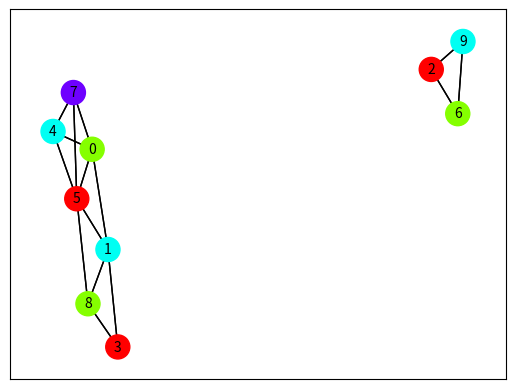

Generate this figure with matplotlib:
#This Program should show that the COL problem is NP-Complete. So I made a polynomial time efficient algorithm to solve the problem.
# How to run the program over the command line:
# python COL_Problems.py --time_efficiency
# python COL_Problems.py --example

import argparse
import networkx as nx
import matplotlib.pyplot as plt
import copy
import matplotlib.cm as cm
import matplotlib.colors as mcolors
import time

class GraphColoring:
    def __init__(self, n_nodes=8, n_edges=0.01):
        #generating a  graph G that can be colored with 3 colors minimum.
        #generate a random graph
        self.G = nx.random_geometric_graph(n_nodes, n_edges)
        self.pos = nx.spring_layout(self.G, seed=3113794652)  # positions for all nodes
        self.generate_node_connection_structure(self.G)

    def paste_graph(self, endges_list:list):
        #empty graph
        self.G = nx.Graph()
        for edge_connection in endges_list:
            #add endges and nodes to the graph
            self.G.add_edge(edge_connection[0], edge_connection[1])

        self.pos = nx.spring_layout(self.G, seed=3113794652)  # positions for all nodes
        self.generate_node_connection_structure(self.G)

    

    def generate_node_connection_structure(self, G: nx.Graph):
        self.n_nodes = len(G.nodes)
        # convert the graph to a dictionary like self.graph_connections = {1: [2, 3, 4, 5], 2: [1, 3, 4], 3: [1, 4], 4: [1], 5: [6, 7, 8], 6: [5, 7, 8], 7: [5, 8], 8: [5]}
        self.graph_connections = {}
        print(G.edges)
        for edge in G.edges:
            if edge[0] in self.graph_connections.keys():
                self.graph_connections[edge[0]].append(edge[1])
            else:
                self.graph_connections[edge[0]] = [edge[1]]

            if edge[1] in self.graph_connections.keys():
                self.graph_connections[edge[1]].append(edge[0])
            else:
                self.graph_connections[edge[1]] = [edge[0]]
        #check if all the nodes are contained in the graph_connections
        for node_id in G.nodes:
            if node_id not in self.graph_connections.keys():
                self.graph_connections[node_id] = []
        
        self.colored_graph = {}
        for node_id, node_value in self.graph_connections.items():
            self.colored_graph[node_id] = {"color": 0, "connections": node_value}
        return self.colored_graph

    def generate_graph(self, graph_connections, color_map_type=None):
        #self.G = nx.Graph()
        self.G.clear()

        nodes_ids = []
        nodes_colors = []


        # Edgelist like [(4, 5), (5, 6), (6, 7), (7, 4)]
        edgeslist = []
        for node_id, node_value in graph_connections.items():
            # Give a color to the node_id
            nodes_ids.append(node_id)
            nodes_colors.append(node_value['color'])
            for connection_id in node_value["connections"]:
                edgeslist.append((node_id, connection_id))
        # print(edgeslist)
        # print(nodes_ids)
        
        if color_map_type == "complementary":
            max_node_color = max(nodes_colors)+2
            colormap = self.generate_colors(max_node_color)
            #convert the colors given by a integer to a color with the colormap
            nodes_colors = [colormap[color] for color in nodes_colors]
        else:
            colormap = self.generate_colors(self.n_nodes)
            nodes_colors = [colormap[color] for color in nodes_colors]

        
        self.G.add_nodes_from(nodes_ids)
        self.G.add_edges_from(edgeslist)
        
        pos = nx.spring_layout(self.G, seed=3113794652)  # positions for all nodes

        nx.draw_networkx_nodes(self.G, pos=pos, nodelist=nodes_ids, node_color=nodes_colors)
        nx.draw_networkx_edges(
            self.G,
            pos,
            edgelist=edgeslist,
        )
        #show the ids of the nodes
        nx.draw_networkx_labels(self.G, pos, font_size=10, font_family="sans-serif")
        return self.G

    
    def generate_colors(self, n):
        # Create a colormap that goes from Red to Green to Blue
        colormap = cm.get_cmap('hsv', n)
        
        # Generate n colors and convert them to hexadecimal format
        colors = [mcolors.to_hex(colormap(i)) for i in range(n)]
        
        return colors
    
    def COLN(self, show_graph=True):
        #function to check if the graph is 3-colorable
        #colors the nodes (with the most connections first) connected nodes (with new color) until there are no nodes left.
        #so first sort the nodes by the number of connections
        sorted_nodes = sorted(self.colored_graph.keys(), key=lambda x: len(self.colored_graph[x]["connections"]), reverse=True)
        all_colored_ids = copy.deepcopy(sorted_nodes)
        print(sorted_nodes)#sorted nodes is linked with the colored graph
        

        in_progress = True
        time_eff_num_iter = 0
        num_iter = 0
        while in_progress:
            #1. Step
            all_major_ids, all_colored_ids, num2_iter = self.COL2(all_colored_ids, color=num_iter+1)
            all_colored_ids = list(all_colored_ids.keys())

            #2. Step
            #remove all the major_ids nodes from the sorted_nodes
            for major_id in all_major_ids.keys():
                sorted_nodes.remove(major_id)

            if show_graph:
                #generate the graph
                G = self.generate_graph(graph_connections=self.colored_graph)
                plt.show()
                print("Sorted Nodes:", sorted_nodes)

            #check if there are no nodes left
            if len(sorted_nodes) == 0:
                in_progress = False
            time_eff_num_iter += num2_iter
            num_iter += 1
        return num_iter, time_eff_num_iter



    def COL2(self, sorted_nodes_list, color=0):
        #1. Step
        num_iter = 0
        all_colored_ids = {}
        all_major_ids = {}
        for node_id in sorted_nodes_list:
            node_value = self.colored_graph[node_id]
            #check if the node contains a colored connected node
            if node_id in all_colored_ids.keys():
                continue
            else:
                #color the connected nodes
                all_major_ids[node_id] = True
                for connected_node_id in node_value["connections"]:
                    if connected_node_id in sorted_nodes_list:
                        self.colored_graph[connected_node_id]["color"] = color
                        #add the connected nodes to the list of colored nodes
                        all_colored_ids[connected_node_id] = True
                    num_iter += 1

        #show the colored graph
        #print(sorted_nodes_list)
        return all_major_ids, all_colored_ids, num_iter
    
    def quicksolve(self, graph: nx.Graph = None, show_graph=True):
        """funktion to solve the graph coloring problem
        returns the number of iterations and the time efficiency
        show_graph: shows the graph when True
        """
        if graph is not None:
            self.G = graph

        self.pos = nx.spring_layout(self.G, seed=3113794652)  # positions for all nodes
        self.generate_node_connection_structure(self.G)

        self.n_nodes = len(self.G.nodes)
        num_iter, time_eff_num_iter = self.COLN(show_graph=False)
        if show_graph:
            self.generate_graph(graph_connections=self.colored_graph, color_map_type="complementary")
            print(f"Number of Colors: {num_iter}")
            print(f"Time Efficiency: {time_eff_num_iter}")
            plt.show()

        return num_iter, time_eff_num_iter

        

    
    def measure_time_complexity(self, max_nodes=50, step=5):
        n_values = []
        time_eff_values = []
        time_eff_list = []

        for n in range(5, max_nodes + 1, step):
            self.__init__(n_nodes=n, n_edges=0.5)
            start_time = time.time()
            _, time_eff_num_iter = self.COLN(show_graph=False)
            end_time = time.time()
            time_eff = end_time - start_time
            n_values.append(n)
            time_eff_list.append(time_eff)
            time_eff_values.append(time_eff_num_iter)

            print(f"n: {n}, time_eff_num_iter: {time_eff_num_iter}, time_eff: {time_eff}")

        #plt.plot(n_values, time_eff_values, marker='o')
        #plot the real time efficiency
        plt.plot(n_values, time_eff_list, marker='o')
        plt.xlabel('Number of Nodes (n)')
        plt.ylabel('Time Efficiency (time_eff_num_iter)')
        plt.title('Time Complexity of Graph Coloring Algorithm')
        plt.grid(True)
        plt.show()

if __name__ == "__main__":
    parser = argparse.ArgumentParser(description="Graph Coloring Algorithm")
    parser.add_argument('--time_efficiency', action='store_true', help="Run the time efficiency test")
    parser.add_argument('--example', action='store_true', help="Show an example graph coloring")

    args = parser.parse_args()

    GC = GraphColoring(n_nodes=10, n_edges=0.5)#n_nodes = number of nodes, n_edges = number of connections in percentage

    # costom_edges_graph = [
    #     (1,4),
    #     (1,2),
    #     (1, 3),
    #     (1, 6),
    #     (1,7),
    #     (3, 4),
    #     (4,7),
    #     (3, 6),
    #     (6, 7),
    #     (4, 5),
    #     (2, 5),
    #     (4, 8),
    #     (5, 8),
    #     (7, 5),
    #     (6, 9),
    #     (9,7),
    #     (10, 9),
    #     (5, 10),
    #     (10,8),
    #     (4, 6),
    #     (3, 7)
    # ]
    # GC.paste_graph(costom_edges_graph)
    #show the colored graph
    #print(GC.COLN(show_graph=True))
    print(GC.quicksolve(show_graph=True))

    # if args.time_efficiency:
    #     GC.measure_time_complexity(max_nodes=300, step=5)
    # elif args.example:
    #     #shows the seps of the graph coloring (every step a new color is used, except the last step it just shows the same graph)
    #     print(GC.COLN(show_graph=True))
    # else:
    #     print(GC.quicksolve(show_graph=True))
    #     print("Please specify --time_efficiency or --example")
